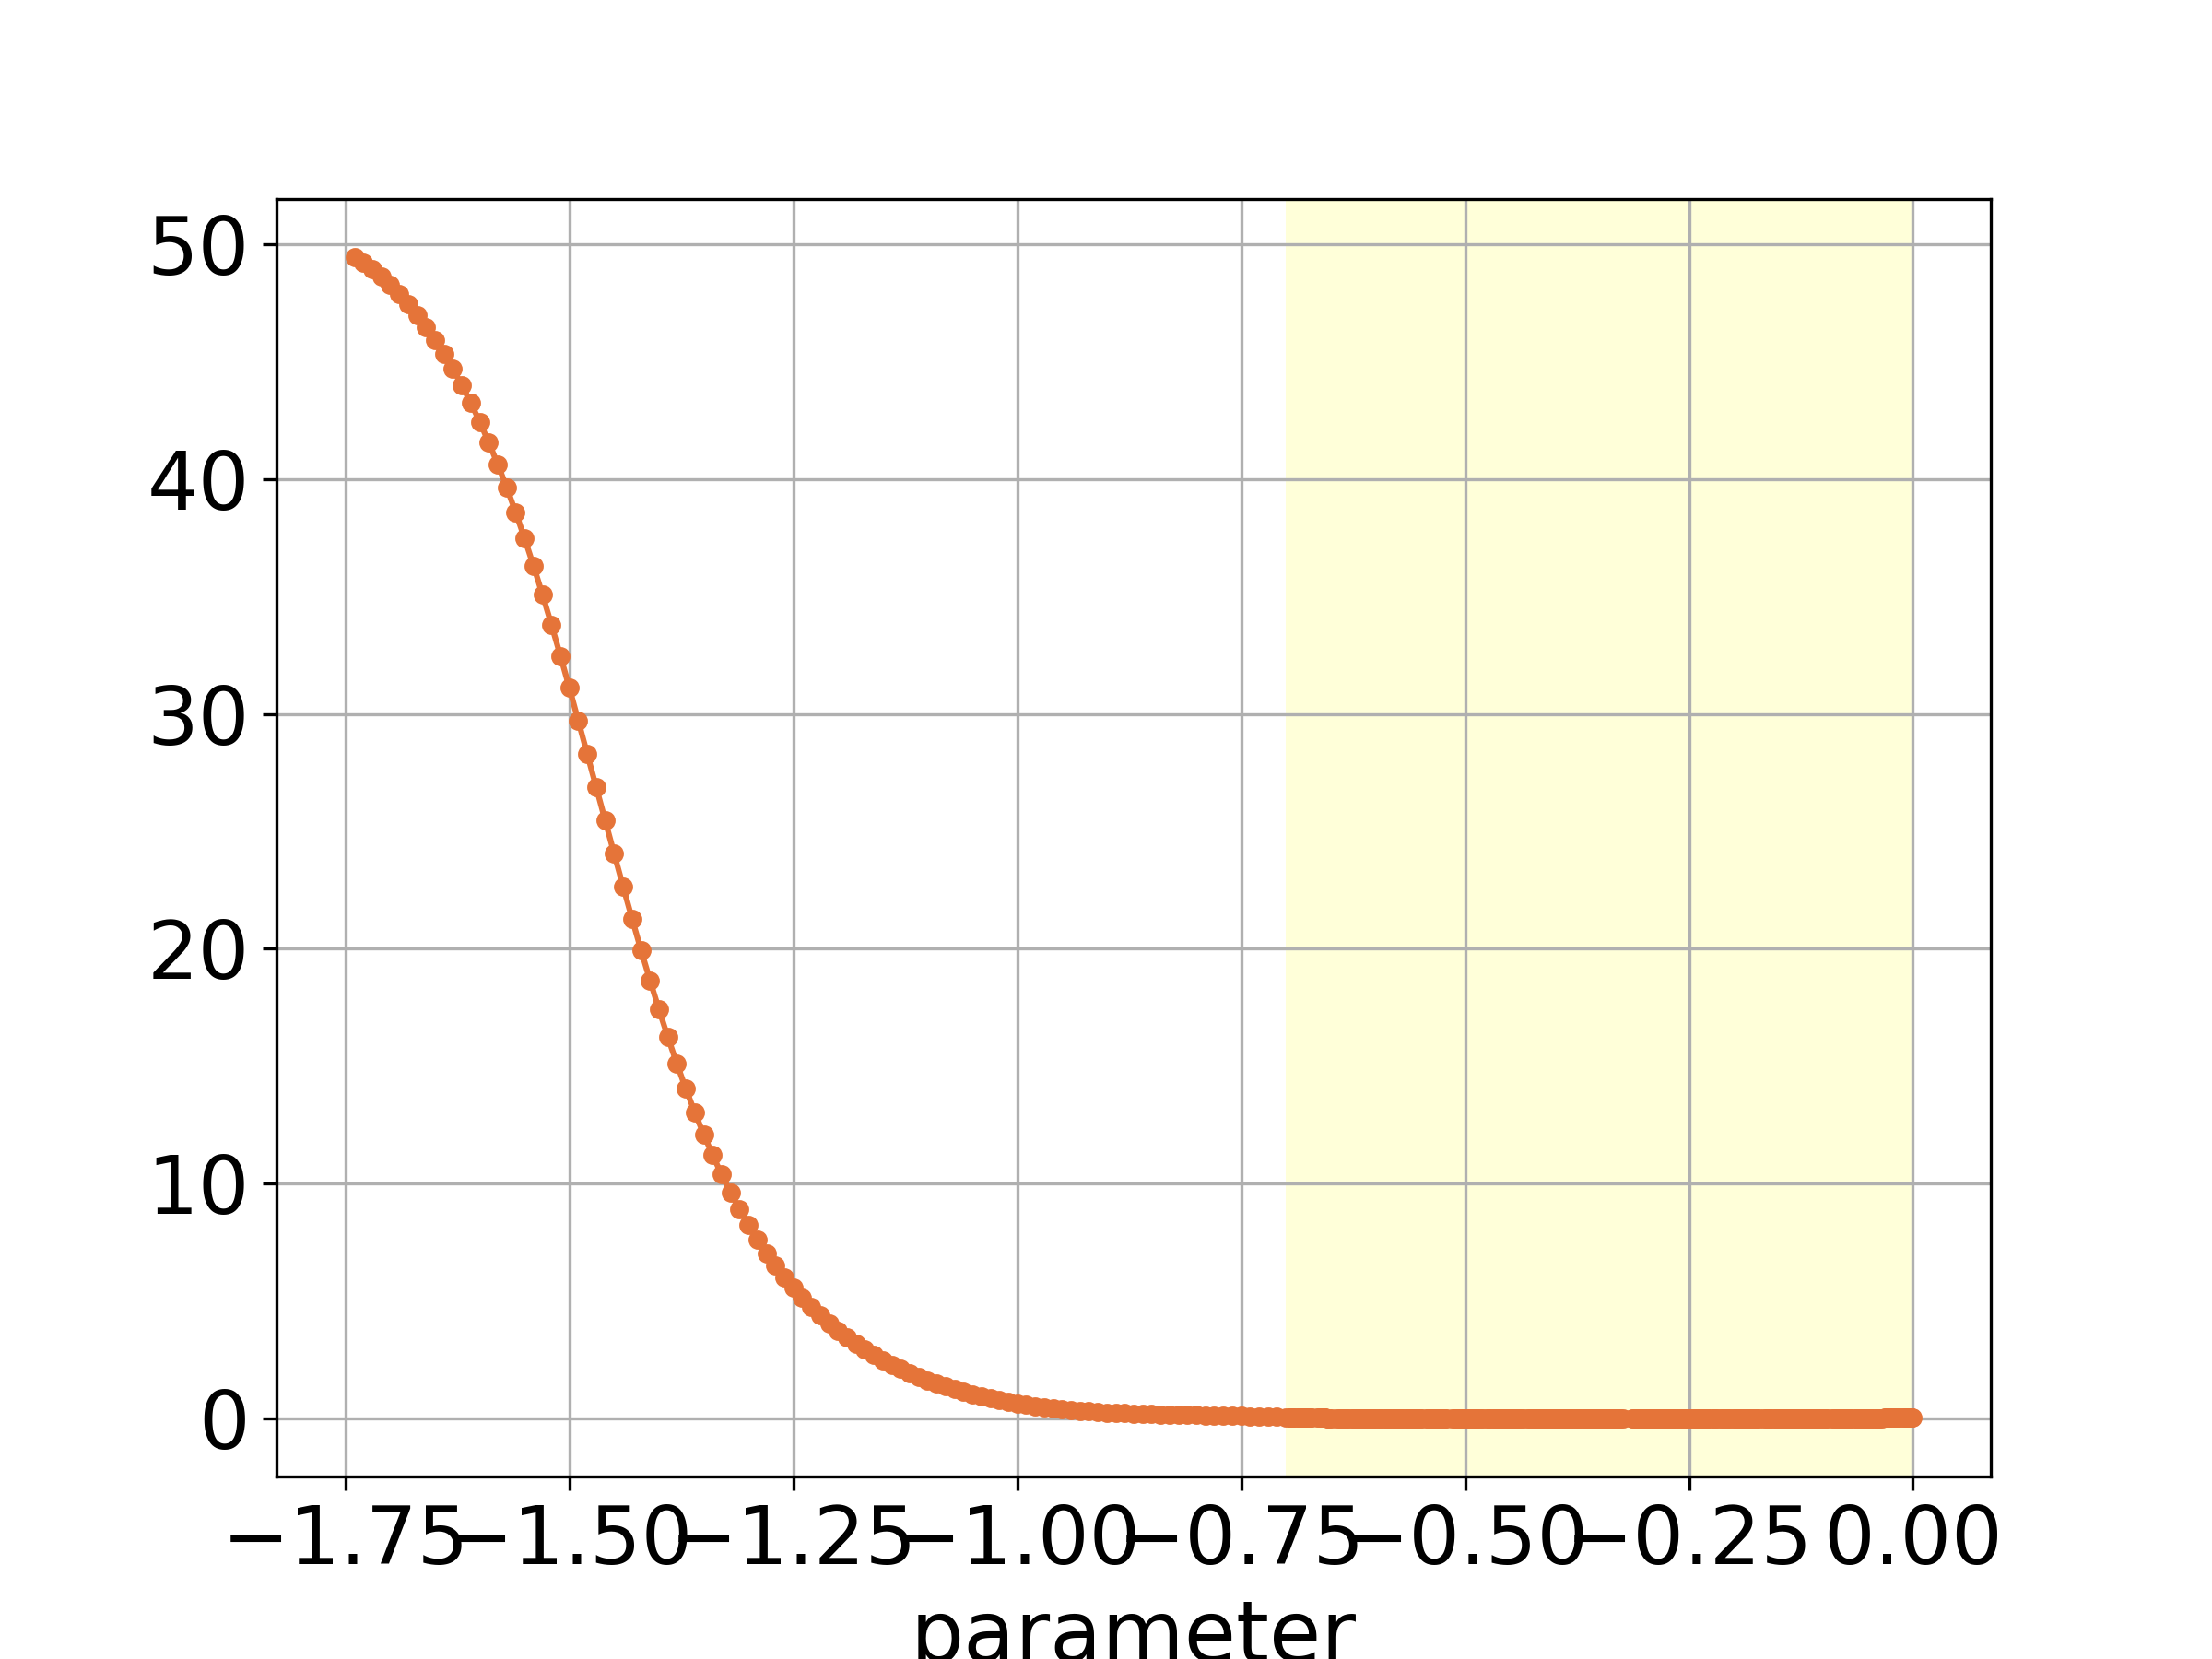

The data file committed next to this chart (first rows):
, parameter, loss-noise
0, 0.0, 0.0289
1, -0.001, 0.02436
2, -0.002, 0.02377
3, -0.004, 0.02283
4, -0.006, 0.02199
5, -0.007, 0.02157
6, -0.009, 0.02075
7, -0.011, 0.01993
8, -0.014, 0.0187
9, -0.017, 0.01749
10, -0.018, 0.01709
11, -0.019, 0.01668
12, -0.02, 0.01628
13, -0.022, 0.01548
14, -0.025, 0.01429
15, -0.026, 0.0139
16, -0.028, 0.01311
17, -0.03, 0.01232
18, -0.031, 0.01193
19, -0.034, 0.01077
20, -0.038, 0.009223
21, -0.039, 0.00884
22, -0.04, 0.008458
23, -0.041, 0.008077
24, -0.043, 0.007319
25, -0.046, 0.00619
26, -0.047, 0.005816
27, -0.049, 0.005073
28, -0.052, 0.00397
29, -0.053, 0.003606
30, -0.054, 0.003243
31, -0.056, 0.002524
32, -0.057, 0.002167
33, -0.059, 0.001461
34, -0.061, 0.0007646
35, -0.062, 0.0004209
36, -0.063, 7.952942751935504e-05
37, -0.065, -0.000592
38, -0.069, -0.001891
39, -0.07, -0.002204
40, -0.072, -0.002816
41, -0.073, -0.003113
42, -0.074, -0.003404
43, -0.076, -0.003966
44, -0.078, -0.004498
45, -0.081, -0.00523
46, -0.082, -0.005453
47, -0.083, -0.005667
48, -0.084, -0.005867
49, -0.085, -0.006056
50, -0.086, -0.006232
51, -0.089, -0.006672
52, -0.09, -0.006788
53, -0.095, -0.00711
54, -0.097, -0.007112
55, -0.099, -0.00704
56, -0.1, -0.006975
57, -0.101, -0.006894
58, -0.102, -0.006791
59, -0.103, -0.006672
... 479 more rows
